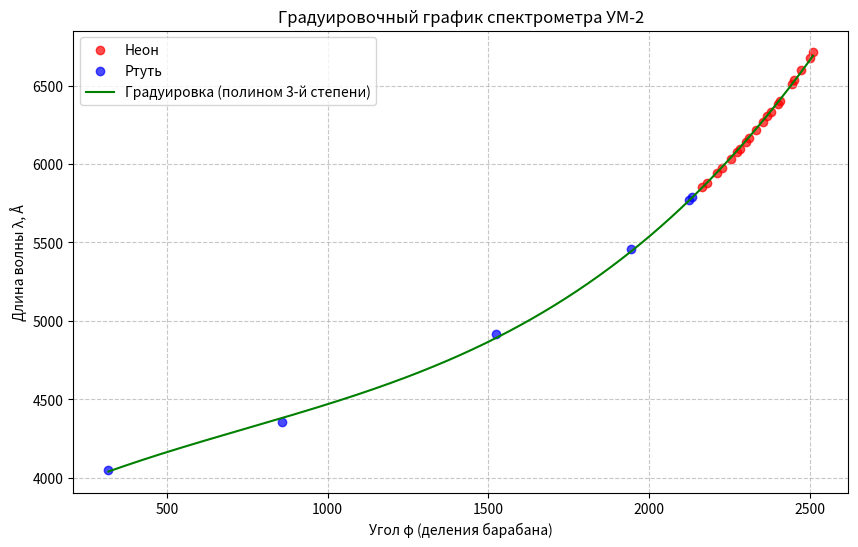
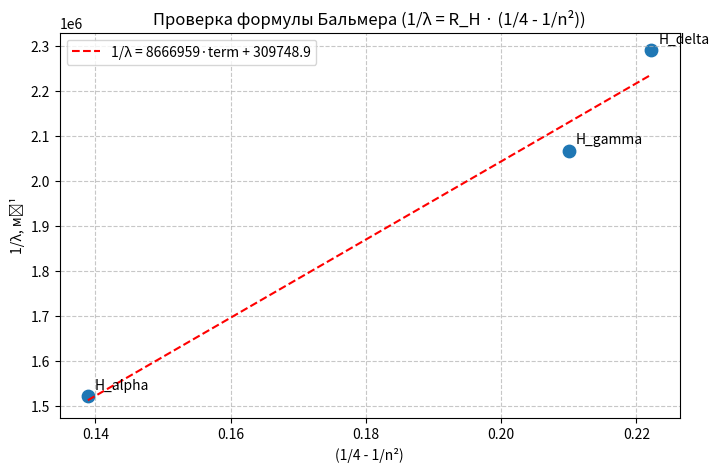

The script that saved these images, in order:
import matplotlib.pyplot as plt
import numpy as np

phi_neon = [2200 - 34, 2200 - 20, 2250 - 38, 2250 - 24, 2254, 2300 - 28, 2300 - 18, 2302, 2350 - 38, 2350 - 16, 2354,
            2400 - 32, 2400 - 20, 2400, 2406, 2450 - 6, 2451, 2500 - 26, 2502, 2550 - 40]
lambda_neon = [5852, 5882, 5945, 5976, 6030, 6074, 6096, 6143, 6164, 6217, 6267, 6305, 6334, 6383, 6402, 6507, 6533,
               6599, 6678, 6717]

phi_rtut = [2150 - 16, 2150 - 26, 1950 - 6, 1550 - 26, 900 - 41, 350 - 32]
lambda_rtut = [579.1, 577.0, 546.1, 491.6, 435.8, 404.7]

# водород
H_alpha = 2466  # красный
# H_betta не видим
H_gamma = 1472  # голубой
H_delta = 836  # фиолетовый

# йод
hnu_10 = 2290
hnu_15 = 2186
hnu_p = 1688


lambda_rtut_angstrom = [l * 10 for l in lambda_rtut]  # 1 нм = 10 Å

# 3. ГРАДУИРОВКА СПЕКТРОМЕТРА
print("=== ГРАДУИРОВКА СПЕКТРОМЕТРА ===")

# Объединяем все данные для градуировки
all_phi = np.array(phi_neon + phi_rtut)
all_lambda = np.array(lambda_neon + lambda_rtut_angstrom)

# Подбираем полином 3-й степени
degree = 3
coefficients = np.polyfit(all_phi, all_lambda, degree)
calibration_poly = np.poly1d(coefficients)

# Рассчитываем коэффициент детерминации R^2
y_pred = calibration_poly(all_phi)
ss_total = np.sum((all_lambda - np.mean(all_lambda))**2)
ss_residual = np.sum((all_lambda - y_pred)**2)
r2 = 1 - (ss_residual / ss_total)

print(f"Коэффициент детерминации R^2: {r2:.6f}")
print(f"Полиномиальная модель: λ(φ) = {coefficients[0]:.6f}φ^3 + {coefficients[1]:.6f}φ^2 + {coefficients[2]:.6f}φ + {coefficients[3]:.6f}")

# Построение градуировочного графика
phi_range = np.linspace(min(all_phi), max(all_phi), 500)
lambda_calibrated = calibration_poly(phi_range)

plt.figure(figsize=(10, 6))
plt.scatter(phi_neon, lambda_neon, color='red', label='Неон', alpha=0.7)
plt.scatter(phi_rtut, lambda_rtut_angstrom, color='blue', label='Ртуть', alpha=0.7)
plt.plot(phi_range, lambda_calibrated, color='green', label=f'Градуировка (полином {degree}-й степени)')
plt.xlabel('Угол φ (деления барабана)')
plt.ylabel('Длина волны λ, Å')
plt.title('Градуировочный график спектрометра УМ-2')
plt.grid(True, linestyle='--', alpha=0.7)
plt.legend()
plt.savefig('gradirovochnyi_grafik.png', dpi=300)
plt.show()

# 4. ОПРЕДЕЛЕНИЕ ДЛИН ВОЛН ВОДОРОДА
print("\n=== ОПРЕДЕЛЕНИЕ ДЛИН ВОЛН ЛИНИЙ ВОДОРОДА ===")

H_alpha_lambda = calibration_poly(H_alpha)
H_gamma_lambda = calibration_poly(H_gamma)
H_delta_lambda = calibration_poly(H_delta)

print("Результаты для линий водорода:")
print(f"H_alpha: φ = {H_alpha}, λ = {H_alpha_lambda:.2f} Å, {H_alpha_lambda/10:.2f} нм")
print(f"H_gamma: φ = {H_gamma}, λ = {H_gamma_lambda:.2f} Å, {H_gamma_lambda/10:.2f} нм")
print(f"H_delta: φ = {H_delta}, λ = {H_delta_lambda:.2f} Å, {H_delta_lambda/10:.2f} нм")

# 5. ВЫЧИСЛЕНИЕ ПОСТОЯННОЙ РИДБЕРГА
print("\n=== ВЫЧИСЛЕНИЕ ПОСТОЯННОЙ РИДБЕРГА ===")

# Функция для расчета R_H
def calculate_rydberg(lambda_angstrom, n):
    term = (1/4 - 1/(n**2))
    R_H = 1e10 / (lambda_angstrom * term)
    return R_H

# n_values для линий серии Бальмера
n_values = {'alpha': 3, 'beta': 4, 'gamma': 5, 'delta': 6}

# Расчет R_H для каждой линии
R_H_list = []
line_names = []
lambda_list_angstrom = []
balmer_terms = []
inv_lambda_list = []

# H_alpha
n = n_values['alpha']
R_H_alpha = calculate_rydberg(H_alpha_lambda, n)
R_H_list.append(R_H_alpha)
line_names.append('H_alpha')
lambda_list_angstrom.append(H_alpha_lambda)
balmer_terms.append(1/4 - 1/n**2)
inv_lambda_list.append(1e10 / H_alpha_lambda)
print(f"R_H из H_alpha (n={n}): {R_H_alpha:.2f} м⁻¹")

# H_gamma
n = n_values['gamma']
R_H_gamma = calculate_rydberg(H_gamma_lambda, n)
R_H_list.append(R_H_gamma)
line_names.append('H_gamma')
lambda_list_angstrom.append(H_gamma_lambda)
balmer_terms.append(1/4 - 1/n**2)
inv_lambda_list.append(1e10 / H_gamma_lambda)
print(f"R_H из H_gamma (n={n}): {R_H_gamma:.2f} м⁻¹")

# H_delta
n = n_values['delta']
R_H_delta = calculate_rydberg(H_delta_lambda, n)
R_H_list.append(R_H_delta)
line_names.append('H_delta')
lambda_list_angstrom.append(H_delta_lambda)
balmer_terms.append(1/4 - 1/n**2)
inv_lambda_list.append(1e10 / H_delta_lambda)
print(f"R_H из H_delta (n={n}): {R_H_delta:.2f} м⁻¹")

# Статистическая обработка
R_H_mean = np.mean(R_H_list)
R_H_std = np.std(R_H_list, ddof=1)

print(f"\nСреднее значение постоянной Ридберга: <R_H> = {R_H_mean:.2f} м⁻¹")
print(f"Стандартное отклонение: ± {R_H_std:.2f} м⁻¹")
print(f"Относительная погрешность: ± {R_H_std/R_H_mean*100:.2f}%")
print(f"Теоретическое значение: R_H_theory ≈ 10967758.1 м⁻¹")
print(f"Относительное расхождение: {abs(R_H_mean - 10967758.1)/10967758.1*100:.2f}%")

# 6. ПРОВЕРКА ФОРМУЛЫ БАЛЬМЕРА
print("\n=== ПРОВЕРКА ФОРМУЛЫ БАЛЬМЕРА ===")

# Линейная аппроксимация 1/λ = R_H * (1/4 - 1/n²)
slope, intercept = np.polyfit(balmer_terms, inv_lambda_list, 1)
print(f"Наклон прямой (экспериментальный R_H): {slope:.2f} м⁻¹")
print(f"Свободный член (должен быть близок к 0): {intercept:.2f} м⁻¹")

# Построение графика проверки формулы Бальмера
plt.figure(figsize=(8, 5))
plt.scatter(balmer_terms, inv_lambda_list, s=80)
x_fit = np.linspace(min(balmer_terms), max(balmer_terms), 100)
y_fit = slope * x_fit + intercept
plt.plot(x_fit, y_fit, 'r--', label=f'1/λ = {slope:.0f}·term + {intercept:.1f}')

# Подписи точек
for i, (x, y, name) in enumerate(zip(balmer_terms, inv_lambda_list, line_names)):
    plt.annotate(name, (x, y), xytext=(5, 5), textcoords='offset points')

plt.xlabel('(1/4 - 1/n²)')
plt.ylabel('1/λ, м⁻¹')
plt.title('Проверка формулы Бальмера (1/λ = R_H · (1/4 - 1/n²))')
plt.legend()
plt.grid(True, linestyle='--', alpha=0.7)
plt.savefig('balmer_check.png', dpi=300)
plt.show()